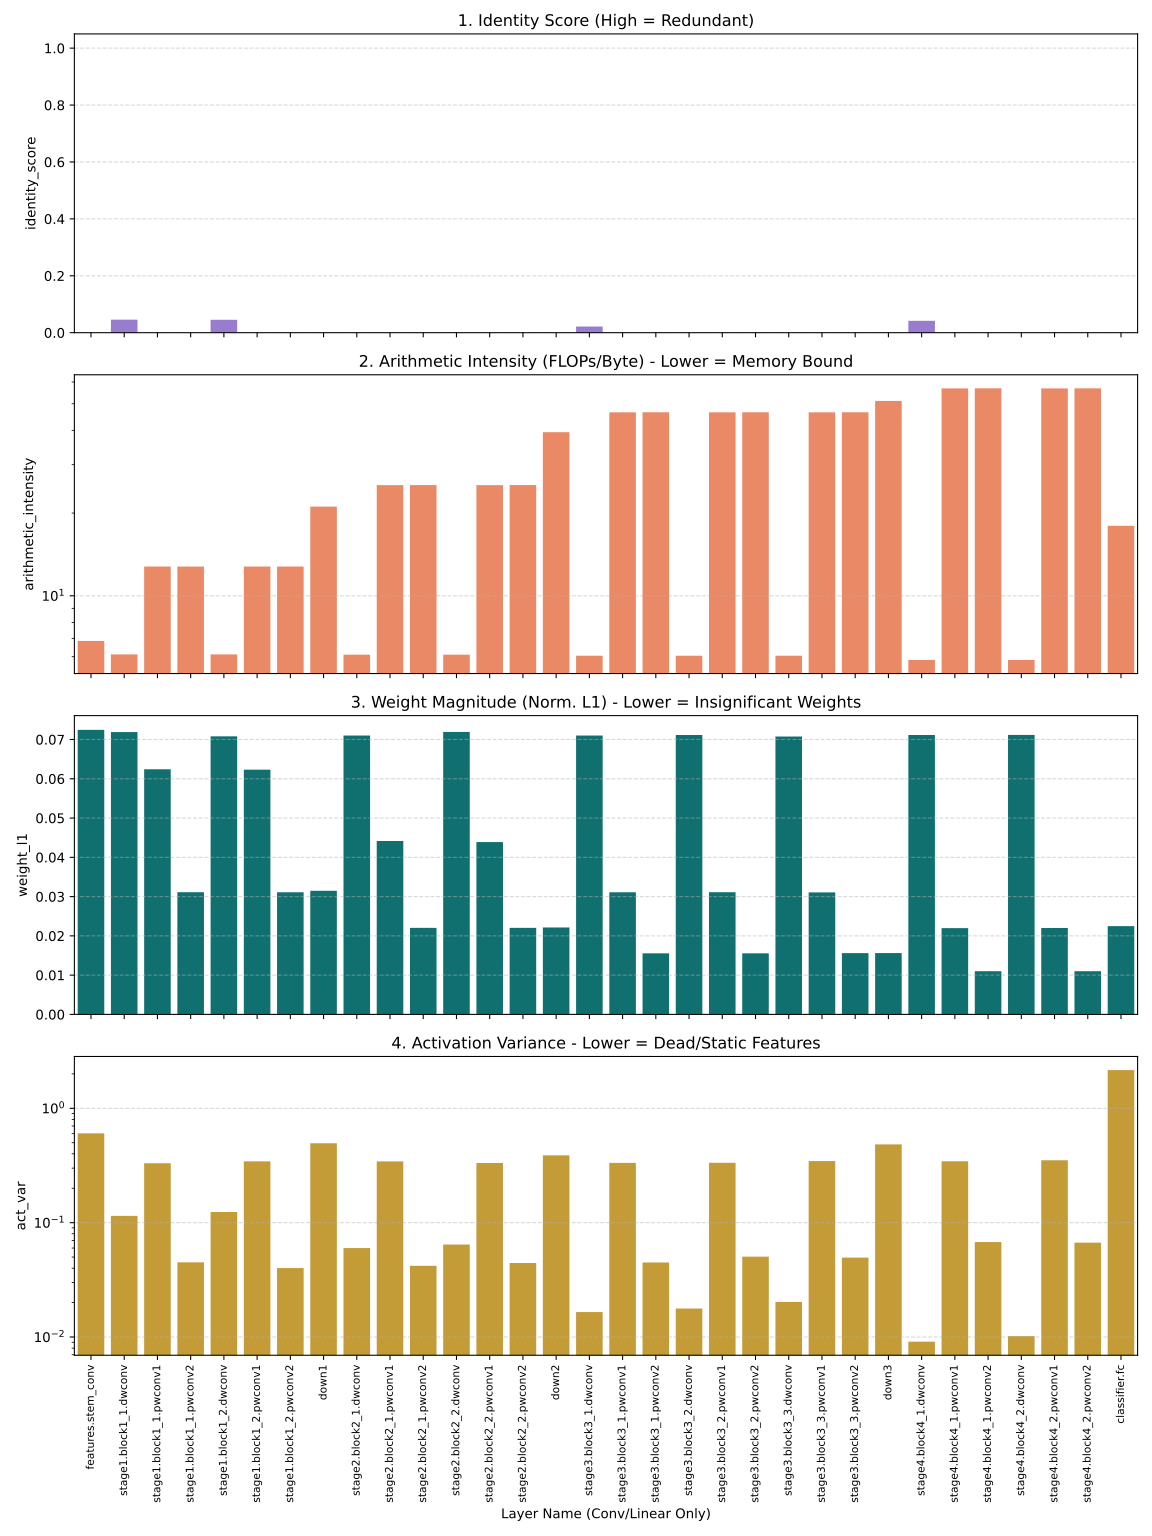

The table this chart was drawn from, first rows:
layer, layer_type, identity_score, arithmetic_intensity, weight_l1, act_var, flops
features.stem_conv, Conv2d, 0.0, 6.851, 0.07245, 0.6041, 100663296
stage1.block1_1.dwconv, Conv2d, 0.04584, 6.12, 0.07189, 0.1146, 102760448
stage1.block1_1.pwconv1, Linear, 0.0, 12.78, 0.06242, 0.3305, 536870912
stage1.block1_1.pwconv2, Linear, 0.0, 12.78, 0.03111, 0.045, 536870912
stage1.block1_2.dwconv, Conv2d, 0.04532, 6.12, 0.0708, 0.124, 102760448
stage1.block1_2.pwconv1, Linear, 0.0, 12.78, 0.06232, 0.3438, 536870912
stage1.block1_2.pwconv2, Linear, 0.0, 12.78, 0.03109, 0.04011, 536870912
down1, Conv2d, 0.0, 21.11, 0.03146, 0.4946, 268435456
stage2.block2_1.dwconv, Conv2d, -0.04359, 6.106, 0.07101, 0.05993, 51380224
stage2.block2_1.pwconv1, Linear, 0.0, 25.28, 0.04415, 0.3436, 536870912
stage2.block2_1.pwconv2, Linear, 0.0, 25.28, 0.02203, 0.04198, 536870912
stage2.block2_2.dwconv, Conv2d, -0.07806, 6.106, 0.07193, 0.06435, 51380224
stage2.block2_2.pwconv1, Linear, 0.0, 25.28, 0.04389, 0.3323, 536870912
stage2.block2_2.pwconv2, Linear, 0.0, 25.28, 0.02203, 0.0444, 536870912
down2, Conv2d, 0.0, 39.38, 0.02214, 0.3881, 268435456
stage3.block3_1.dwconv, Conv2d, 0.02156, 6.051, 0.071, 0.01652, 25690112
stage3.block3_1.pwconv1, Linear, 0.0, 46.53, 0.03109, 0.3334, 536870912
stage3.block3_1.pwconv2, Linear, 0.0, 46.54, 0.01555, 0.04484, 536870912
stage3.block3_2.dwconv, Conv2d, -0.04615, 6.051, 0.07114, 0.01775, 25690112
stage3.block3_2.pwconv1, Linear, 0.0, 46.53, 0.03111, 0.3337, 536870912
stage3.block3_2.pwconv2, Linear, 0.0, 46.54, 0.01556, 0.05044, 536870912
stage3.block3_3.dwconv, Conv2d, -0.03135, 6.051, 0.07076, 0.02026, 25690112
stage3.block3_3.pwconv1, Linear, 0.0, 46.53, 0.03106, 0.3455, 536870912
stage3.block3_3.pwconv2, Linear, 0.0, 46.54, 0.0156, 0.0495, 536870912
down3, Conv2d, 0.0, 51.18, 0.01562, 0.4833, 268435456
stage4.block4_1.dwconv, Conv2d, 0.04187, 5.84, 0.07115, 0.009106, 12845056
stage4.block4_1.pwconv1, Linear, 0.0, 56.84, 0.02196, 0.3444, 536870912
stage4.block4_1.pwconv2, Linear, 0.0, 56.88, 0.01099, 0.06762, 536870912
stage4.block4_2.dwconv, Conv2d, -0.007867, 5.84, 0.07116, 0.01018, 12845056
stage4.block4_2.pwconv1, Linear, 0.0, 56.84, 0.022, 0.3512, 536870912
stage4.block4_2.pwconv2, Linear, 0.0, 56.88, 0.011, 0.06684, 536870912
classifier.fc, Linear, 0.0, 17.97, 0.02248, 2.16, 26214400
